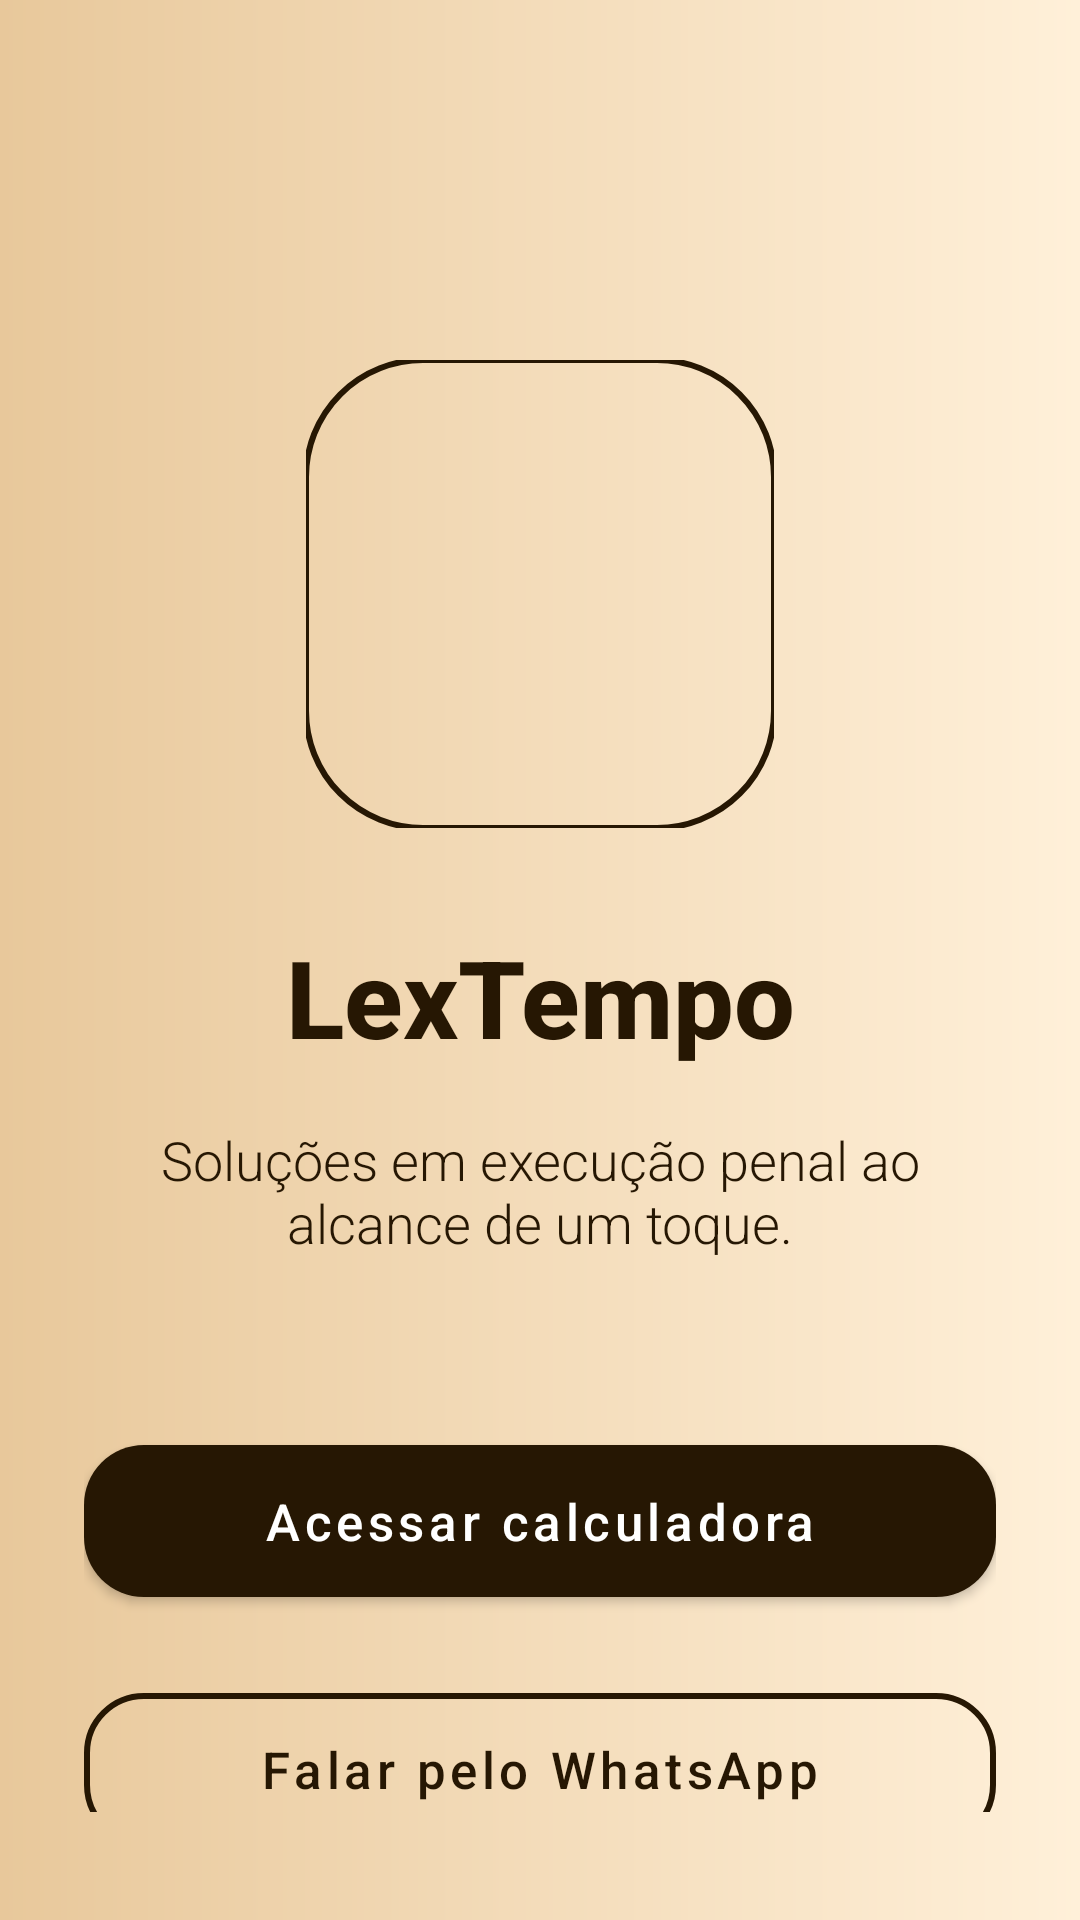

The Android layout XML behind this screen, and the referenced resources:
<!-- AndroidManifest.xml: application theme Theme.LexTempo -->
<!-- res/layout/activity_home.xml -->
<?xml version="1.0" encoding="utf-8"?>
<androidx.constraintlayout.widget.ConstraintLayout xmlns:android="http://schemas.android.com/apk/res/android"
    xmlns:app="http://schemas.android.com/apk/res-auto"
    android:layout_width="match_parent"
    android:layout_height="match_parent"
    android:background="@drawable/bg_home_gradient"
    android:paddingStart="28dp"
    android:paddingTop="120dp"
    android:paddingEnd="28dp"
    android:paddingBottom="36dp">

    <com.google.android.material.imageview.ShapeableImageView
        android:id="@+id/ivLogo"
        android:layout_width="156dp"
        android:layout_height="156dp"
        android:contentDescription="@string/app_name"
        android:importantForAutofill="no"
        android:scaleType="centerCrop"
        android:src="@mipmap/ic_launcher"
        app:layout_constraintTop_toTopOf="parent"
        app:layout_constraintStart_toStartOf="parent"
        app:layout_constraintEnd_toEndOf="parent"
        app:shapeAppearanceOverlay="@style/ShapeAppearance.LexTempo.Logo"
        app:strokeColor="@color/app_primary"
        app:strokeWidth="2dp" />

    <TextView
        android:id="@+id/tvAppName"
        android:layout_width="0dp"
        android:layout_height="wrap_content"
        android:layout_marginTop="32dp"
        android:fontFamily="sans-serif-medium"
        android:gravity="center"
        android:text="@string/app_name"
        android:textColor="@color/app_primary"
        android:textSize="36sp"
        android:textStyle="bold"
        app:layout_constraintTop_toBottomOf="@id/ivLogo"
        app:layout_constraintStart_toStartOf="parent"
        app:layout_constraintEnd_toEndOf="parent" />

    <TextView
        android:id="@+id/tvHomeSubtitle"
        android:layout_width="0dp"
        android:layout_height="wrap_content"
        android:layout_marginTop="18dp"
        android:fontFamily="sans-serif-light"
        android:gravity="center"
        android:text="@string/home_subtitle"
        android:textColor="@color/app_on_background"
        android:textSize="18sp"
        app:layout_constraintTop_toBottomOf="@id/tvAppName"
        app:layout_constraintStart_toStartOf="parent"
        app:layout_constraintEnd_toEndOf="parent" />

    <com.google.android.material.button.MaterialButton
        android:id="@+id/btnAbrirCalculadora"
        style="@style/Widget.MaterialComponents.Button"
        android:layout_width="0dp"
        android:layout_height="wrap_content"
        android:layout_marginTop="56dp"
        android:fontFamily="sans-serif-medium"
        android:paddingTop="14dp"
        android:paddingBottom="14dp"
        android:text="@string/home_button_calculator"
        android:textAllCaps="false"
        android:textColor="@color/app_on_primary"
        android:textSize="17sp"
        app:backgroundTint="@color/app_primary"
        app:cornerRadius="20dp"
        app:layout_constraintTop_toBottomOf="@id/tvHomeSubtitle"
        app:layout_constraintStart_toStartOf="parent"
        app:layout_constraintEnd_toEndOf="parent" />

    <com.google.android.material.button.MaterialButton
        android:id="@+id/btnWhatsapp"
        style="@style/Widget.MaterialComponents.Button.OutlinedButton"
        android:layout_width="0dp"
        android:layout_height="wrap_content"
        android:layout_marginTop="20dp"
        android:fontFamily="sans-serif-medium"
        android:paddingTop="14dp"
        android:paddingBottom="14dp"
        android:text="@string/home_button_whatsapp"
        android:textAllCaps="false"
        android:textColor="@color/app_primary"
        android:textSize="17sp"
        app:cornerRadius="20dp"
        app:layout_constraintTop_toBottomOf="@id/btnAbrirCalculadora"
        app:layout_constraintStart_toStartOf="parent"
        app:layout_constraintEnd_toEndOf="parent"
        app:strokeColor="@color/app_primary"
        app:strokeWidth="2dp" />

    <TextView
        android:id="@+id/tvSponsored"
        android:layout_width="0dp"
        android:layout_height="wrap_content"
        android:layout_marginTop="40dp"
        android:clickable="true"
        android:focusable="true"
        android:fontFamily="sans-serif-light"
        android:gravity="center"
        android:padding="4dp"
        android:text="@string/home_sponsored"
        android:textColor="@color/app_on_background"
        android:textSize="12sp"
        android:textStyle="italic"
        app:layout_constraintTop_toBottomOf="@id/btnWhatsapp"
        app:layout_constraintStart_toStartOf="parent"
        app:layout_constraintEnd_toEndOf="parent"
        app:layout_constraintBottom_toBottomOf="parent" />

</androidx.constraintlayout.widget.ConstraintLayout>
<!-- resources referenced by this layout -->
<resources>
  <color name="app_on_background">#261703</color>
  <color name="app_on_primary">#FFFFFF</color>
  <color name="app_primary">#261703</color>
  <!-- drawable bg_home_gradient (drawable) -->
  <?xml version="1.0" encoding="utf-8"?>
  <shape xmlns:android="http://schemas.android.com/apk/res/android" android:shape="rectangle">
      <gradient
          android:startColor="#FFF0D9"
          android:endColor="#E8C89B"
          android:angle="180" />
  </shape>
  <string name="app_name">LexTempo</string>
  <string name="home_button_calculator">Acessar calculadora</string>
  <string name="home_button_whatsapp">Falar pelo WhatsApp</string>
  <string name="home_sponsored">Patrocinado por Cespedes Lourenço Advocacia</string>
  <string name="home_subtitle">Soluções em execução penal ao alcance de um toque.</string>
  <style name="ShapeAppearance.LexTempo.Logo" parent="ShapeAppearance.MaterialComponents.LargeComponent">
          <item name="cornerFamily">rounded</item>
          <item name="cornerSize">25%</item>
      </style>
  <style name="Theme.LexTempo" parent="Theme.MaterialComponents.Light.NoActionBar">
          <item name="colorPrimary">@color/app_primary</item>
          <item name="colorPrimaryVariant">@color/app_primary_variant</item>
          <item name="colorOnPrimary">@color/app_on_primary</item>
          <item name="colorSecondary">@color/app_secondary</item>
          <item name="colorOnSecondary">@color/app_on_primary</item>
          <item name="colorAccent">@color/app_secondary</item>
          <item name="android:colorBackground">@color/app_background</item>
          <item name="colorSurface">@color/app_surface</item>
          <item name="colorOnBackground">@color/app_on_background</item>
          <item name="colorOnSurface">@color/app_on_surface</item>
          <item name="android:textColorPrimary">@color/app_on_background</item>
          <item name="android:textColorSecondary">@color/app_on_background</item>
          <item name="android:statusBarColor" tools:targetApi="l">@color/app_primary_variant</item>
          <item name="android:navigationBarColor" tools:targetApi="o">@color/app_primary</item>
      </style>
  <color name="app_primary_variant">#1B1002</color>
  <color name="app_secondary">#4F3008</color>
  <color name="app_background">#FFF7EB</color>
  <color name="app_surface">#FFFFFF</color>
  <color name="app_on_surface">#261703</color>
</resources>
